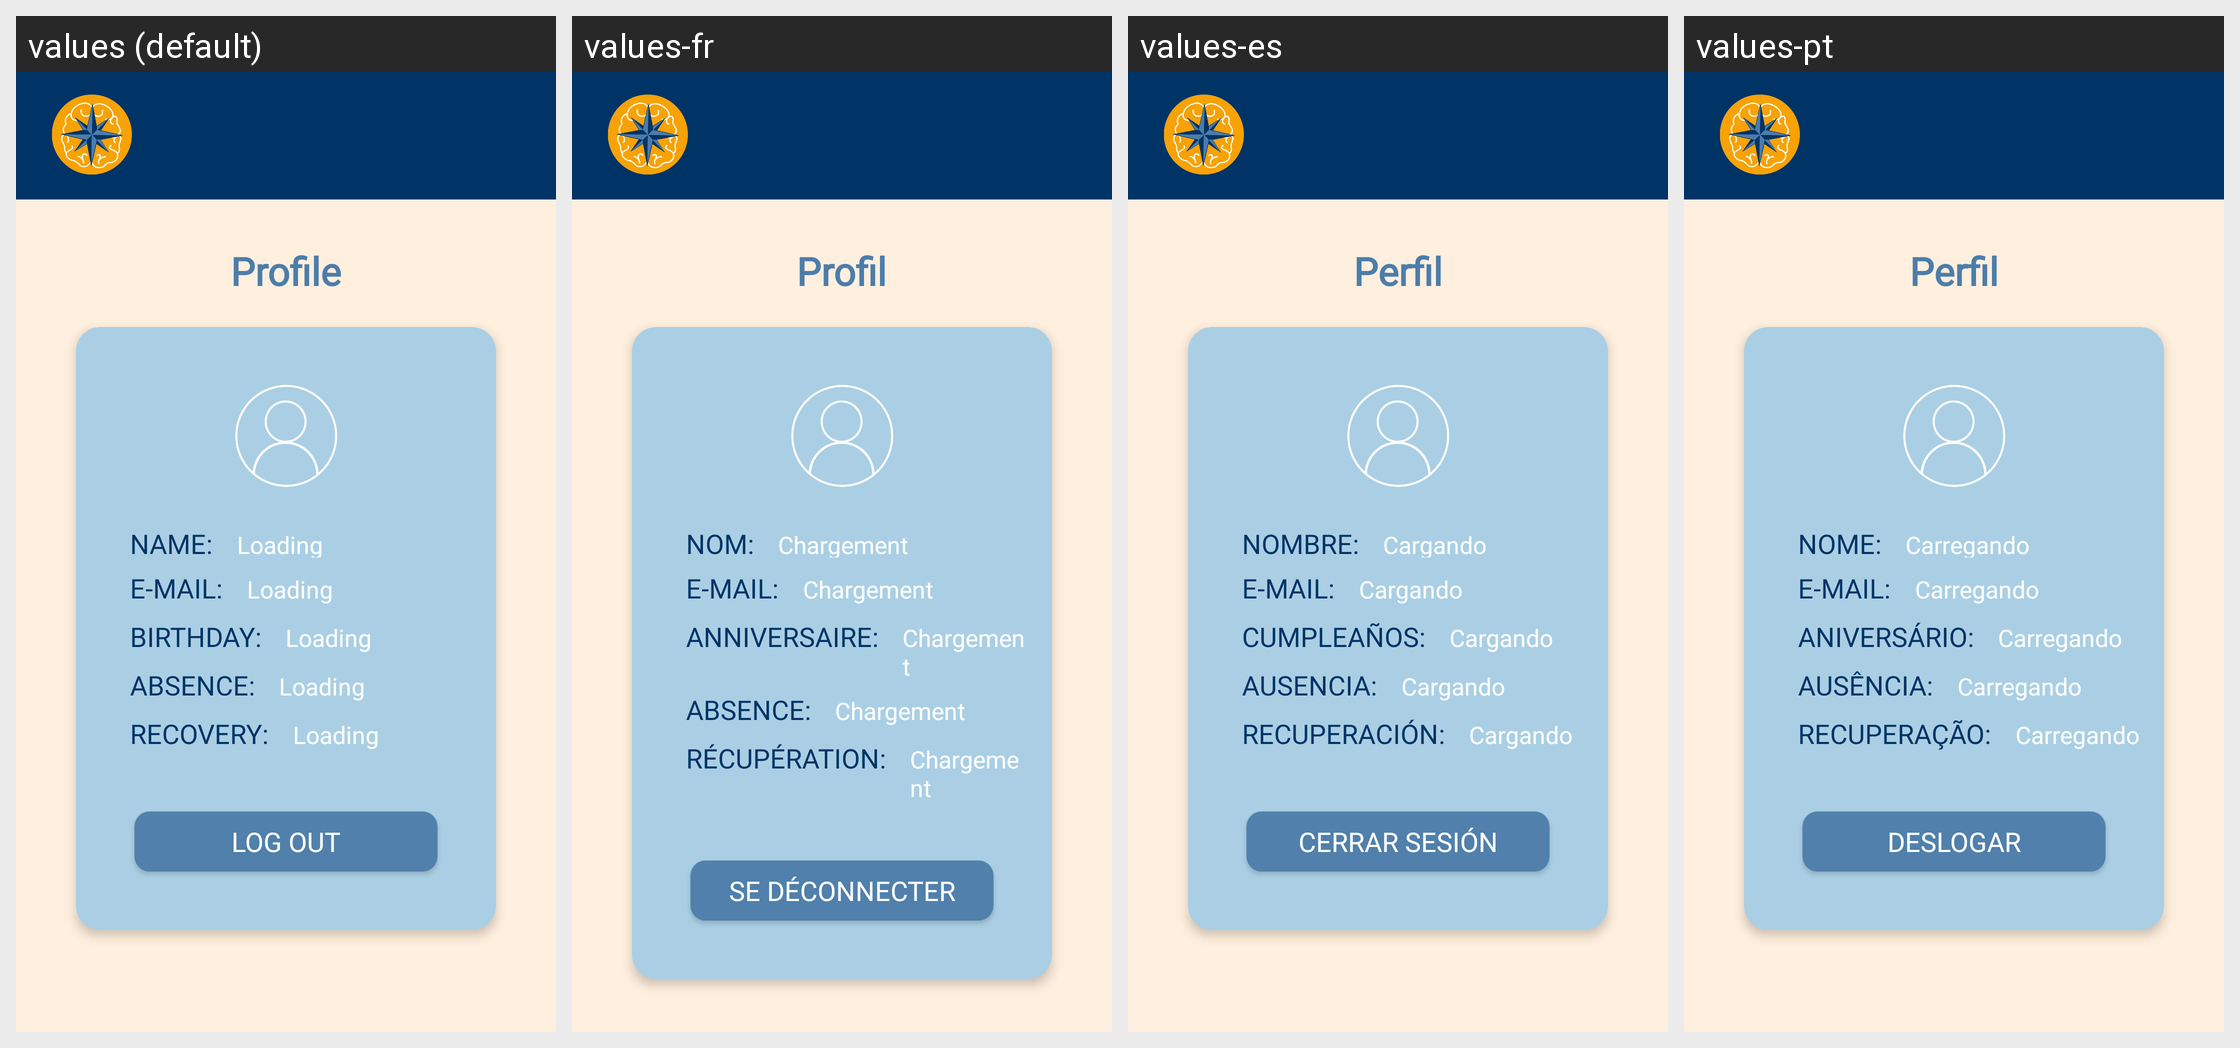

Here is an Android app screen in its default locale and in the app's own translations. Write out the translated-string differences for the strings that appear on this screen.
Android screen res/layout/activity_profile.xml rendered under 4 locales, left to right: values (default), values-fr, values-es, values-pt. Device: Nexus 5 (rendered at 1080×1920; each locale shown at half size, 540×960, under a caption strip naming it); theme Theme.StudyGuider.
Strings drawn on this screen, with the default value and each locale's value (text and hints the layout hard-codes, and strings that could not be matched under every locale, appear in the picture but are not listed):

profile_page_title
  values: Profile
  values-fr: Profil
  values-es: Perfil
  values-pt: Perfil

name_profile
  values: NAME:
  values-fr: NOM:
  values-es: NOMBRE:
  values-pt: NOME:

loading_lbl_profile
  values: Loading
  values-fr: Chargement
  values-es: Cargando
  values-pt: Carregando

e_mail_profile
  values: E-MAIL:
  values-fr: E-MAIL:  [not translated; the default value is used]
  values-es: E-MAIL:  [not translated; the default value is used]
  values-pt: E-MAIL:  [not translated; the default value is used]

date_of_birth_profile
  values: BIRTHDAY:
  values-fr: ANNIVERSAIRE:
  values-es: CUMPLEAÑOS:
  values-pt: ANIVERSÁRIO:

absence_profile
  values: ABSENCE:
  values-fr: ABSENCE:
  values-es: AUSENCIA:
  values-pt: AUSÊNCIA:

recovery_profile
  values: RECOVERY:
  values-fr: RÉCUPÉRATION:
  values-es: RECUPERACIÓN:
  values-pt: RECUPERAÇÃO:

btn_log_out
  values: Log out
  values-fr: Se déconnecter
  values-es: Cerrar sesión
  values-pt: Deslogar
